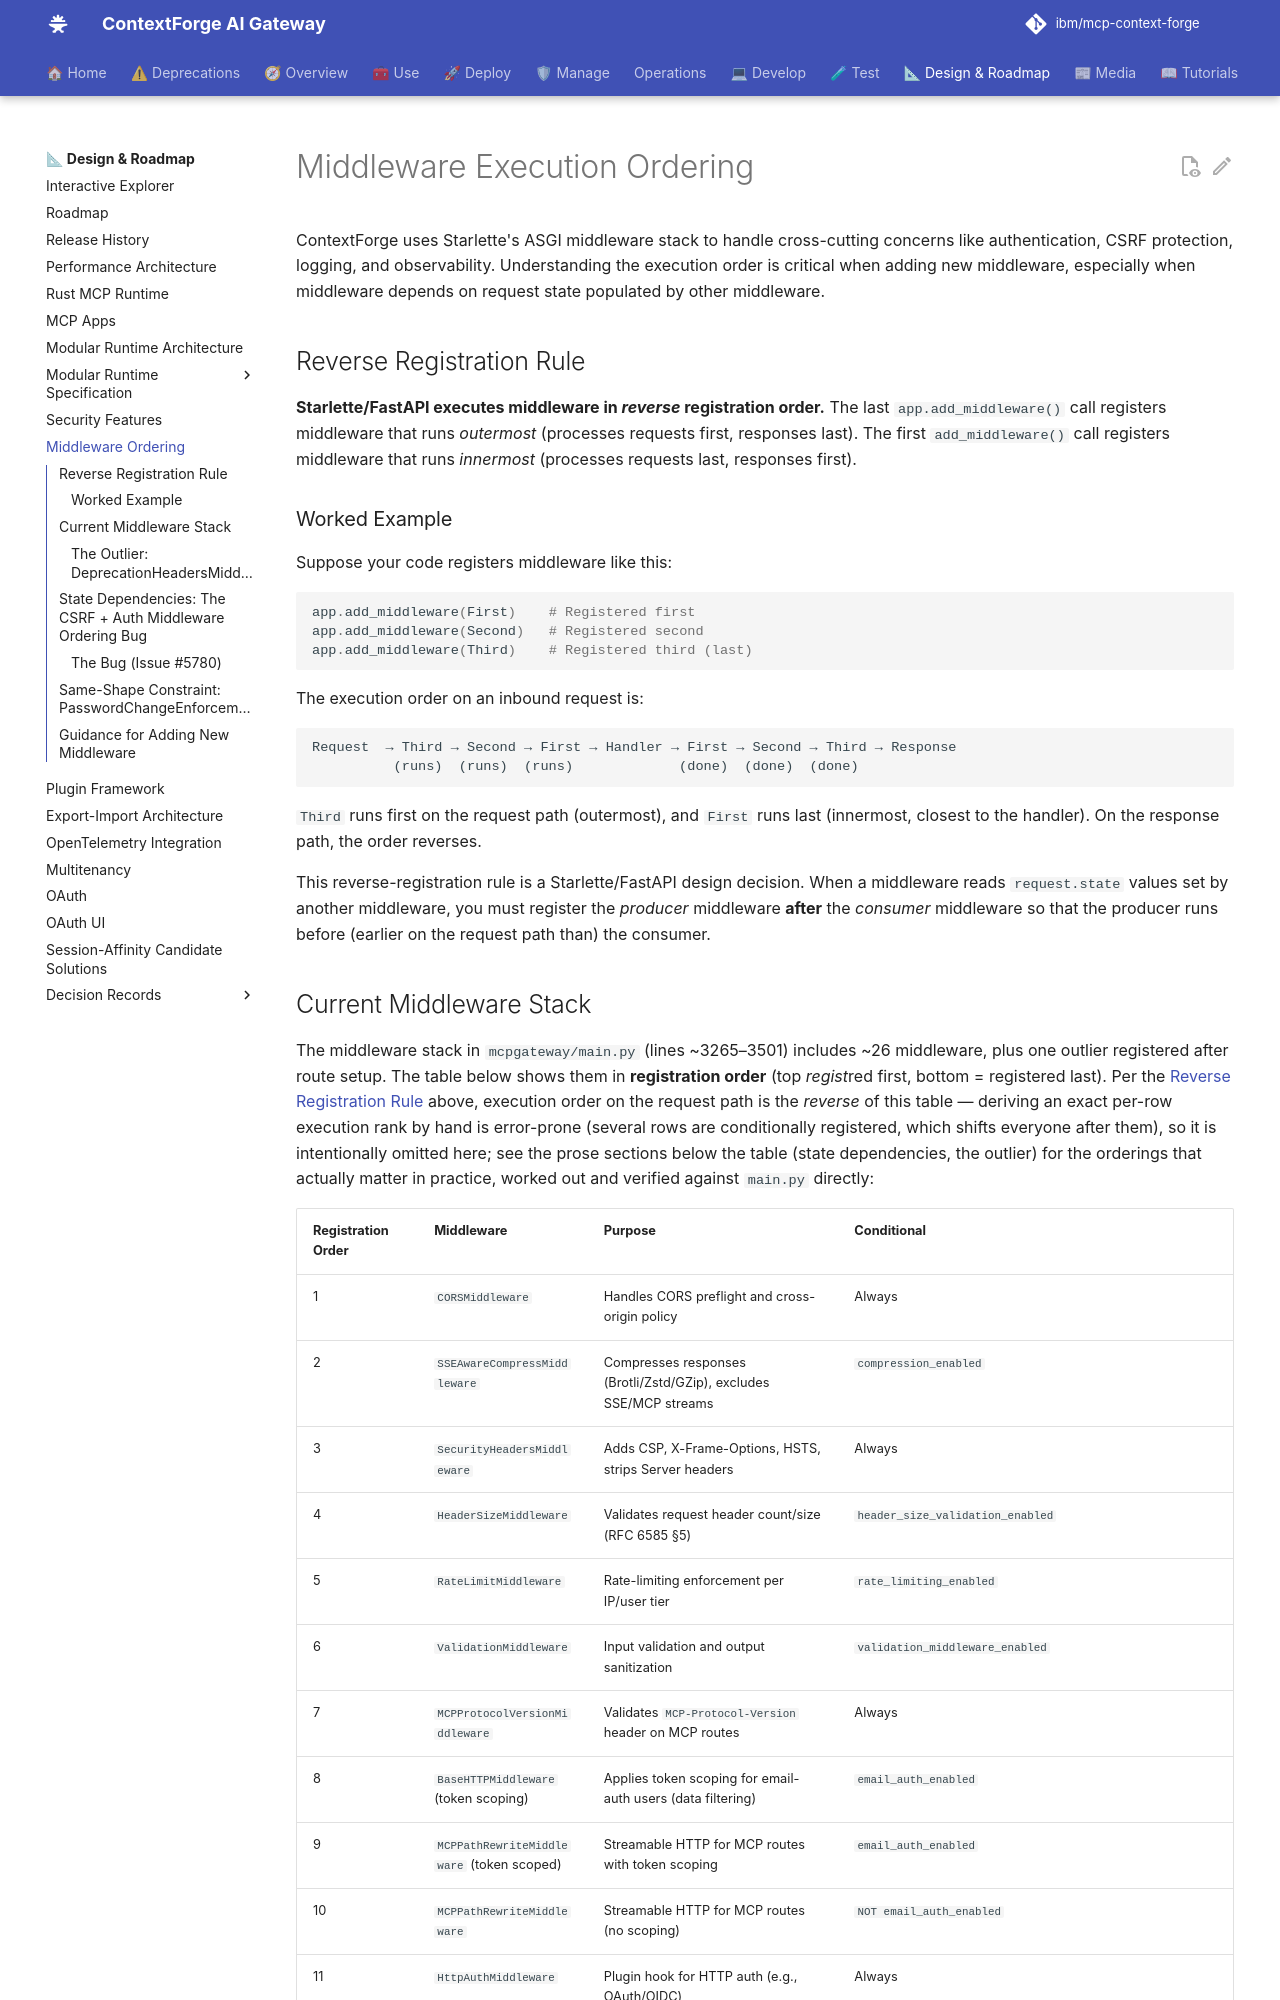

repository: brian-hussey/mcp-context-forge · page: 1.0.11/architecture/middleware-ordering/index.html · generator: mkdocs

# Middleware Execution Ordering

ContextForge uses Starlette's ASGI middleware stack to handle cross-cutting concerns like authentication, CSRF protection, logging, and observability. Understanding the execution order is critical when adding new middleware, especially when middleware depends on request state populated by other middleware.

## Reverse Registration Rule

**Starlette/FastAPI executes middleware in *reverse* registration order.** The last `app.add_middleware()` call registers middleware that runs *outermost* (processes requests first, responses last). The first `add_middleware()` call registers middleware that runs *innermost* (processes requests last, responses first).

### Worked Example

Suppose your code registers middleware like this:

```python
app.add_middleware(First)    # Registered first
app.add_middleware(Second)   # Registered second
app.add_middleware(Third)    # Registered third (last)
```

The execution order on an inbound request is:

```
Request  → Third → Second → First → Handler → First → Second → Third → Response
          (runs)  (runs)  (runs)             (done)  (done)  (done)
```

`Third` runs first on the request path (outermost), and `First` runs last (innermost, closest to the handler). On the response path, the order reverses.

This reverse-registration rule is a Starlette/FastAPI design decision. When a middleware reads `request.state` values set by another middleware, you must register the *producer* middleware **after** the *consumer* middleware so that the producer runs before (earlier on the request path than) the consumer.
